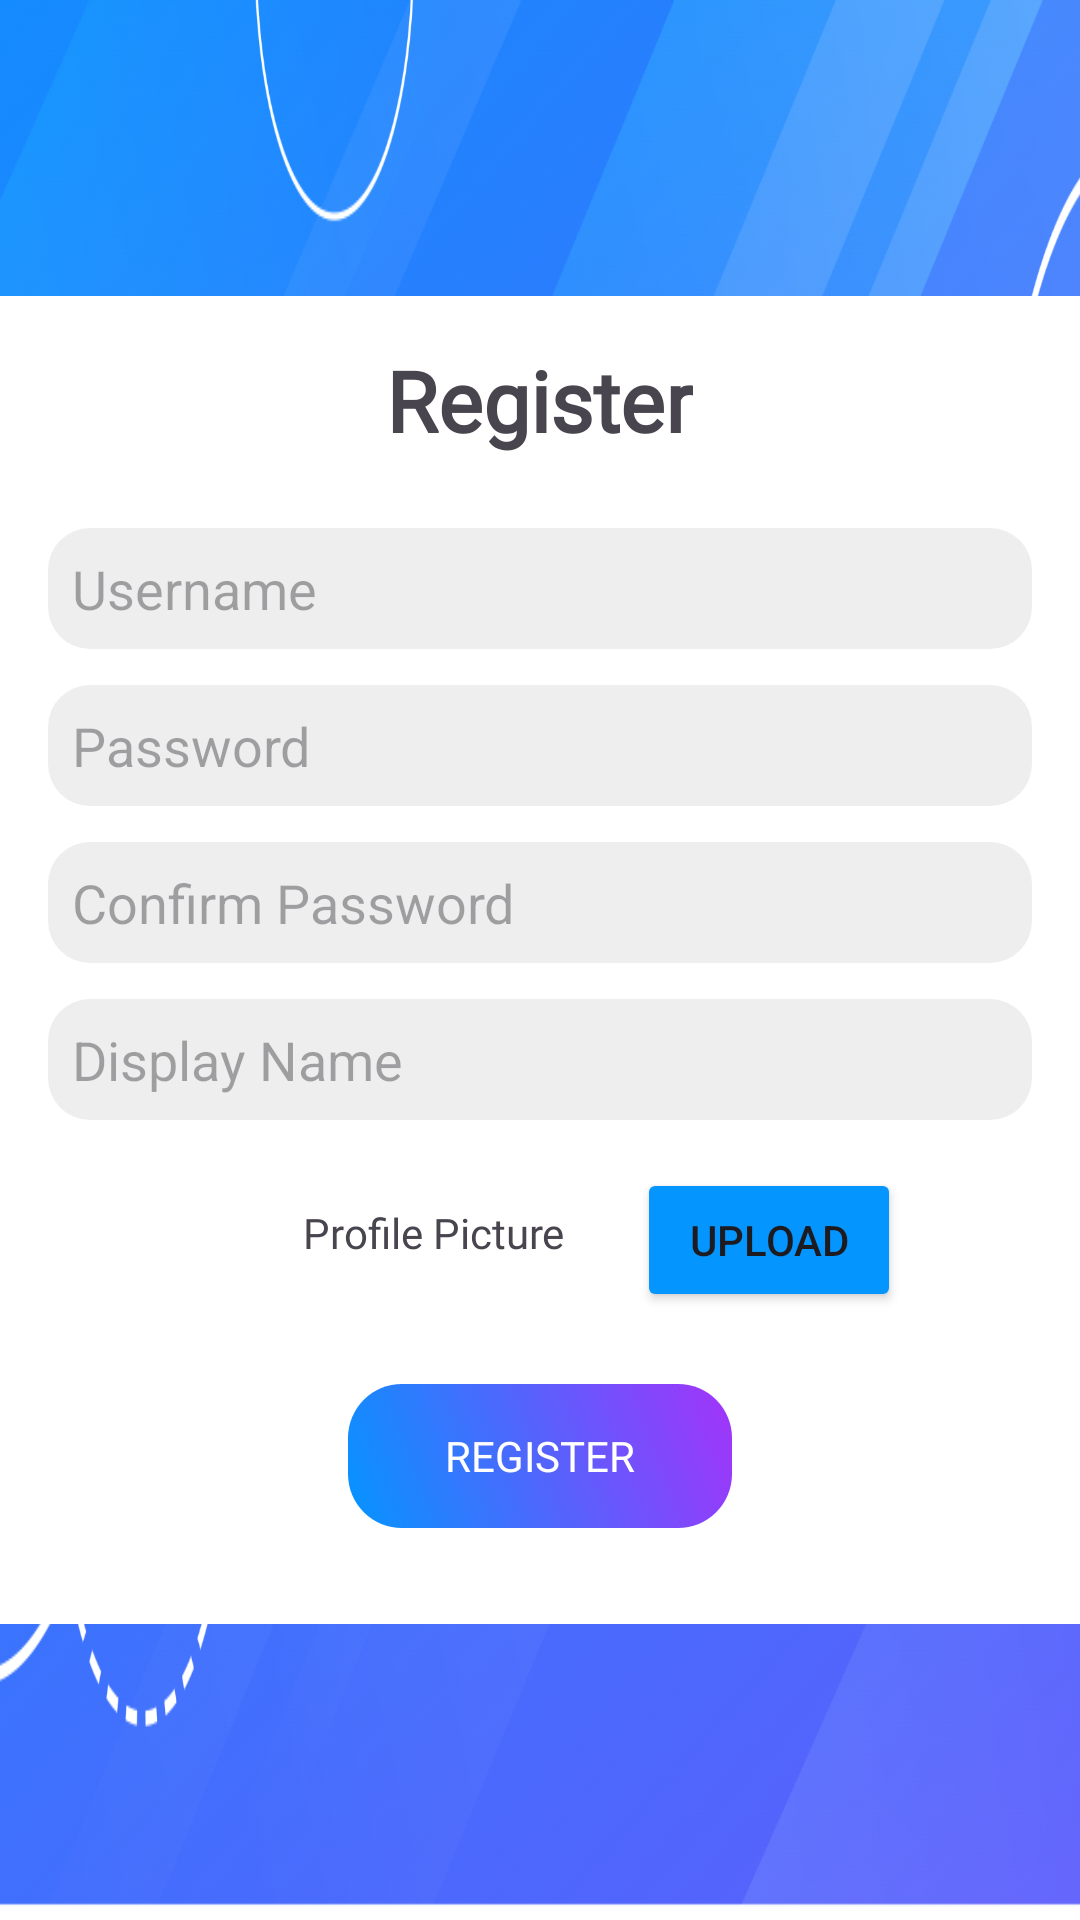

This screen was rendered from an Android layout file. Write that file and the resources it references.
<!-- AndroidManifest.xml: application theme Theme.FacebookApp -->
<!-- res/layout/activity_register.xml -->
<?xml version="1.0" encoding="utf-8"?>
<RelativeLayout xmlns:android="http://schemas.android.com/apk/res/android"
    xmlns:tools="http://schemas.android.com/tools"
    xmlns:app="http://schemas.android.com/apk/res-auto"
    android:layout_width="match_parent"
    android:layout_height="match_parent"

    tools:context=".RegisterActivity">

    <ImageView
        android:id="@+id/imageViewBackground"
        android:layout_width="match_parent"
        android:layout_height="match_parent"
        android:contentDescription="@null"
        android:scaleType="fitXY"
        app:srcCompat="@drawable/background" />

    <ScrollView
        android:layout_width="match_parent"
        android:layout_height="match_parent"
        android:background="@android:color/transparent">

        <LinearLayout
            android:layout_width="match_parent"
            android:layout_height="wrap_content"
            android:layout_gravity="center_vertical"
            android:orientation="vertical"
            android:background="@color/white"
            android:padding="16dp">

            <TextView
                android:layout_width="wrap_content"
                android:layout_height="wrap_content"
                android:layout_gravity="center_horizontal"
                android:layout_marginBottom="24dp"
                android:color="@color/gray"
                android:fontFamily="@font/poppins_bold"
                android:text="@string/register"
                android:textSize="28sp"
                android:textStyle="bold" />

            <EditText
                android:id="@+id/editTextUsername"
                android:layout_width="match_parent"
                android:layout_height="wrap_content"
                android:layout_marginBottom="12dp"
                android:background="@drawable/edit_box"
                android:hint="@string/username"
                android:padding="8dp" />

            <TextView
                android:id="@+id/errorUsername"
                android:layout_width="match_parent"
                android:layout_height="wrap_content"
                android:layout_marginBottom="8dp"
                android:textColor="@color/red"
                android:visibility="gone" />

            <EditText
                android:id="@+id/editTextPassword"
                android:layout_width="match_parent"
                android:layout_height="wrap_content"
                android:layout_marginBottom="12dp"
                android:background="@drawable/edit_box"
                android:hint="@string/password"
                android:inputType="textPassword"
                android:padding="8dp" />

            <TextView
                android:id="@+id/errorPassword"
                android:layout_width="match_parent"
                android:layout_height="wrap_content"
                android:layout_marginBottom="8dp"
                android:textColor="@color/red"
                android:visibility="gone" />


            <EditText
                android:id="@+id/editTextConfirmPassword"
                android:layout_width="match_parent"
                android:layout_height="wrap_content"
                android:layout_marginBottom="12dp"
                android:background="@drawable/edit_box"
                android:hint="@string/c_password"
                android:inputType="textPassword"
                android:padding="8dp" />

            <TextView
                android:id="@+id/errorConfirmPassword"
                android:layout_width="match_parent"
                android:layout_height="wrap_content"
                android:layout_marginBottom="8dp"
                android:textColor="@color/red"
                android:visibility="gone" />


            <EditText
                android:id="@+id/editTextDisplayName"
                android:layout_width="match_parent"
                android:layout_height="wrap_content"
                android:layout_marginBottom="16dp"
                android:background="@drawable/edit_box"
                android:hint="@string/d_name"
                android:padding="8dp" />

            <TextView
                android:id="@+id/errorDisplayName"
                android:layout_width="match_parent"
                android:layout_height="wrap_content"
                android:layout_marginBottom="8dp"
                android:textColor="@color/red"
                android:visibility="gone" />



            <RelativeLayout
                android:layout_width="match_parent"
                android:layout_height="wrap_content"
                android:layout_marginBottom="24dp">


                <TextView
                    android:id="@+id/textViewProfilePicture"
                    android:layout_width="wrap_content"
                    android:layout_height="wrap_content"
                    android:layout_marginStart="85dp"
                    android:layout_marginTop="12dp"
                    android:fontFamily="@font/poppins_regular"
                    android:text="@string/profile_pic" />

                <Button
                    android:id="@+id/buttonUploadImage"
                    android:layout_width="wrap_content"
                    android:layout_height="wrap_content"
                    android:layout_centerHorizontal="true"
                    android:layout_marginStart="24dp"
                    android:layout_toEndOf="@id/textViewProfilePicture"
                    android:backgroundTint="@color/blue"
                    android:text="@string/upload" />
            </RelativeLayout>


            <FrameLayout
                android:layout_width="match_parent"
                android:layout_height="wrap_content"
                android:layout_marginLeft="100dp"
                android:layout_marginRight="100dp"
                android:layout_marginBottom="16dp">


                <View
                    android:id="@+id/backgroundView"
                    android:layout_width="match_parent"
                    android:layout_height="match_parent"
                    android:background="@drawable/cool_button" />


                <Button
                    android:id="@+id/buttonRegister"
                    android:layout_width="match_parent"
                    android:layout_height="wrap_content"
                    android:background="@android:color/transparent"
                    android:elevation="10dp"
                    android:fontFamily="@font/poppins_regular"
                    android:gravity="center"
                    android:padding="8dp"
                    android:text="@string/register"
                    android:textColor="@color/white"
                    android:textSize="14sp"
                    android:transitionName="@drawable/cool_button" />
            </FrameLayout>
        </LinearLayout>
    </ScrollView>
</RelativeLayout>
<!-- resources referenced by this layout -->
<resources>
  <color name="blue">#0495FF</color>
  <color name="gray">#707070</color>
  <color name="red">#FF0000</color>
  <color name="white">#FFFFFFFF</color>
  <!-- drawable background: png bitmap (drawable, 451949 bytes) -->
  <!-- drawable cool_button (drawable) -->
  <shape xmlns:android="http://schemas.android.com/apk/res/android">
      <gradient
          android:angle="45"
          android:startColor="@color/blue"
          android:endColor="@color/purple"
          android:type="linear"/>
      <corners android:radius="18dp"/>
  </shape>
  <!-- drawable edit_box (drawable) -->
  <shape xmlns:android="http://schemas.android.com/apk/res/android">
      <solid android:color="@color/light_gray"/>
      <corners android:radius="14dp"/>
  </shape>
  <string name="c_password">Confirm Password</string>
  <string name="d_name">Display Name</string>
  <string name="password">Password</string>
  <string name="profile_pic">Profile Picture</string>
  <string name="register">Register</string>
  <string name="upload">Upload</string>
  <string name="username">Username</string>
  <style name="Theme.FacebookApp" parent="LightTheme" />
  <color name="purple">#A333FA</color>
  <color name="light_gray">#EEEEEE</color>
  <style name="LightTheme" parent="Theme.Material3.DayNight.NoActionBar">
          
          <item name="colorPrimary">@color/white</item>
          <item name="colorPrimaryDark">@color/black</item>
          
      </style>
  <color name="black">#FF000000</color>
</resources>
